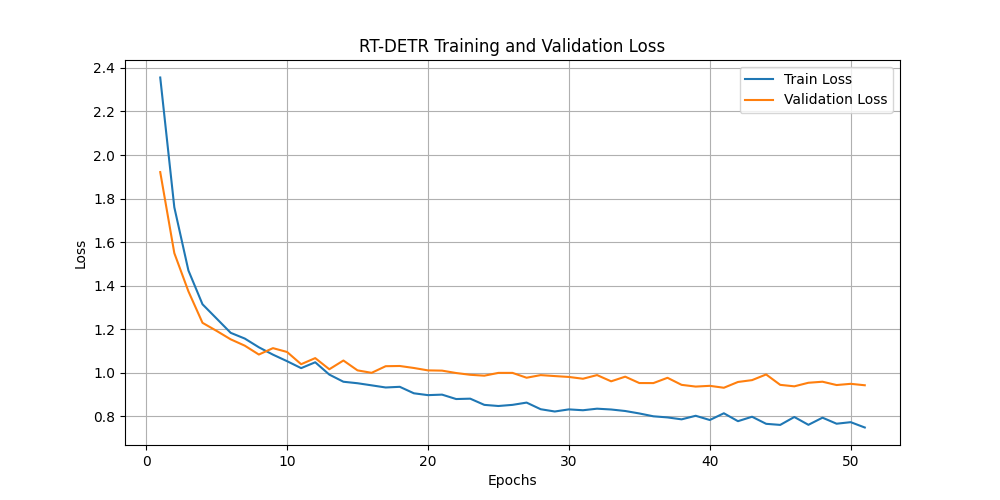

The file beside this chart, header and first rows:
Epoch, Train Loss, Validation Loss
1, 2.356, 1.922
2, 1.76, 1.549
3, 1.47, 1.374
4, 1.314, 1.229
5, 1.249, 1.192
6, 1.183, 1.153
7, 1.157, 1.124
8, 1.117, 1.084
9, 1.083, 1.113
10, 1.053, 1.095
11, 1.021, 1.039
12, 1.048, 1.067
13, 0.9915, 1.016
14, 0.9586, 1.056
15, 0.9518, 1.011
16, 0.9421, 0.9996
17, 0.9323, 1.03
18, 0.9353, 1.031
19, 0.9056, 1.022
20, 0.8971, 1.011
21, 0.8995, 1.01
22, 0.8792, 0.9987
23, 0.8809, 0.9906
24, 0.8524, 0.9865
25, 0.8472, 0.9993
26, 0.8525, 0.9993
27, 0.8629, 0.9771
28, 0.8324, 0.9891
29, 0.822, 0.9847
30, 0.8317, 0.9807
31, 0.8278, 0.9724
32, 0.8349, 0.9892
33, 0.8312, 0.9606
34, 0.8242, 0.9819
35, 0.813, 0.9527
36, 0.7999, 0.9525
37, 0.7948, 0.9768
38, 0.7859, 0.9444
39, 0.8023, 0.9364
40, 0.7829, 0.9399
41, 0.8138, 0.931
42, 0.7775, 0.9576
43, 0.7979, 0.9661
44, 0.7654, 0.9921
45, 0.7604, 0.9444
46, 0.7967, 0.9376
47, 0.7608, 0.954
48, 0.7936, 0.9587
49, 0.7659, 0.9435
50, 0.773, 0.9491
51, 0.7485, 0.9425
